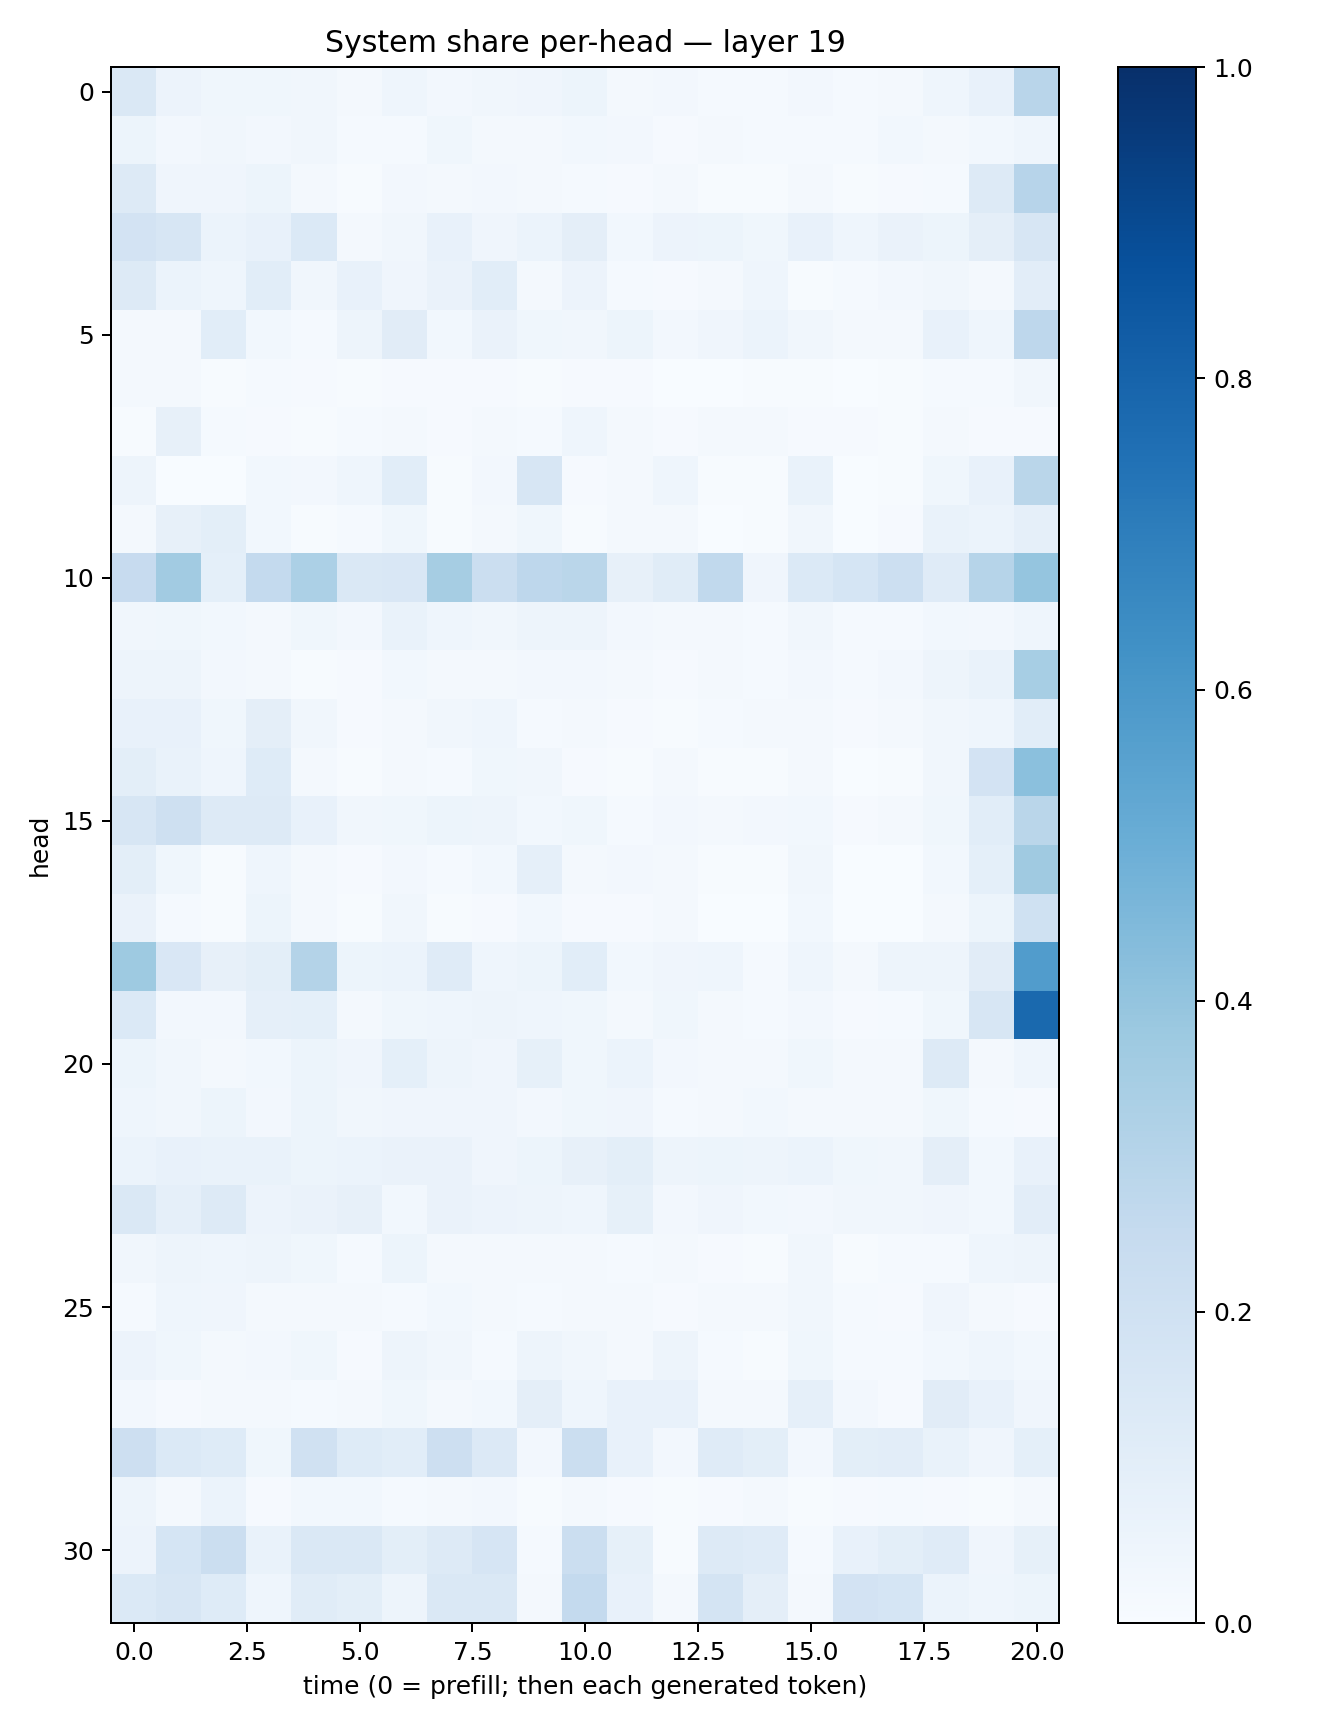

The data file committed next to this chart (first rows):
0.14380795, 0.057331502, 0.038862035, 0.038383085, 0.032675713, 0.017995285, 0.046207942, 0.025442528, 0.031532474, 0.039610848, 0.051791716, 0.018896893, 0.026830958, 0.015006649, 0.013227877, 0.024282591, 0.011919171, 0.018236766, 0.04399119, 0.07509514, 0.28983408
0.05372, 0.02536, 0.03191, 0.02453, 0.03397, 0.01174, 0.01195, 0.03849, 0.02235, 0.01709, 0.03056, 0.02378, 0.01018, 0.01824, 0.01543, 0.01399, 0.01542, 0.0307, 0.01899, 0.02872, 0.04411
0.1316, 0.04291, 0.0406, 0.05364, 0.01642, 0.006009, 0.024, 0.01896, 0.02674, 0.01655, 0.01286, 0.007898, 0.01979, 0.006546, 0.006597, 0.01853, 0.004772, 0.009997, 0.01513, 0.1254, 0.2964
0.1806, 0.1585, 0.05877, 0.07149, 0.1377, 0.02131, 0.03372, 0.07366, 0.03946, 0.06125, 0.09588, 0.02905, 0.05591, 0.05369, 0.03695, 0.0721, 0.04418, 0.06465, 0.05283, 0.09641, 0.1584
0.1272, 0.06176, 0.04424, 0.1089, 0.03369, 0.07761, 0.04041, 0.06349, 0.109, 0.01799, 0.05478, 0.01392, 0.009396, 0.02127, 0.04603, 0.00744, 0.01298, 0.02503, 0.03221, 0.02126, 0.1029
0.01899, 0.01925, 0.1083, 0.03013, 0.01483, 0.04779, 0.1103, 0.03079, 0.06542, 0.03772, 0.03494, 0.05345, 0.02596, 0.0401, 0.05922, 0.03327, 0.02113, 0.01901, 0.07043, 0.04341, 0.275
0.01761, 0.02302, 0.007095, 0.01313, 0.007881, 0.007403, 0.008824, 0.01001, 0.008244, 0.00536, 0.009299, 0.01062, 0.002781, 0.003775, 0.00427, 0.004141, 0.001974, 0.005471, 0.01278, 0.0123, 0.03435
0.005647, 0.08186, 0.01435, 0.008187, 0.005945, 0.01347, 0.02178, 0.01152, 0.0159, 0.01431, 0.043, 0.01798, 0.008483, 0.01789, 0.01688, 0.008821, 0.01057, 0.005031, 0.02042, 0.009041, 0.01141
0.04984, 0.001454, 0.001848, 0.02952, 0.02537, 0.04298, 0.1056, 0.005032, 0.02528, 0.1601, 0.009754, 0.02137, 0.04664, 0.00393, 0.005244, 0.06841, 0.002693, 0.004076, 0.03534, 0.07361, 0.2887
0.02118, 0.08044, 0.09777, 0.0276, 0.006714, 0.01537, 0.03602, 0.007151, 0.0223, 0.03663, 0.007188, 0.02288, 0.01899, 0.003194, 0.006103, 0.03336, 0.001943, 0.008173, 0.06679, 0.06194, 0.08645
0.2425, 0.3604, 0.09207, 0.2546, 0.3284, 0.1471, 0.1508, 0.3509, 0.2241, 0.274, 0.2883, 0.08014, 0.1135, 0.2619, 0.04167, 0.1389, 0.1704, 0.2167, 0.1191, 0.2974, 0.3951
0.03486, 0.03693, 0.02808, 0.01955, 0.03687, 0.02631, 0.07001, 0.0436, 0.0313, 0.04778, 0.05022, 0.02432, 0.02278, 0.02319, 0.01195, 0.03318, 0.01364, 0.01506, 0.02763, 0.02652, 0.04591
0.04832, 0.04836, 0.02502, 0.0184, 0.003945, 0.009201, 0.02937, 0.01877, 0.017, 0.02465, 0.02409, 0.01934, 0.01132, 0.01905, 0.01372, 0.02716, 0.01382, 0.0252, 0.04706, 0.06673, 0.3457
0.07661, 0.07066, 0.03703, 0.09453, 0.03329, 0.0107, 0.02005, 0.03254, 0.04613, 0.01551, 0.02144, 0.009853, 0.006596, 0.01529, 0.01984, 0.01727, 0.01078, 0.02019, 0.03141, 0.04515, 0.1082
0.1, 0.06905, 0.04383, 0.1238, 0.0207, 0.005603, 0.01746, 0.01512, 0.0378, 0.03281, 0.0101, 0.005958, 0.01605, 0.004885, 0.006913, 0.01831, 0.002731, 0.007435, 0.03285, 0.1809, 0.4193
0.1629, 0.2048, 0.1279, 0.1281, 0.07333, 0.0314, 0.03754, 0.05441, 0.04814, 0.02892, 0.03859, 0.01452, 0.0259, 0.01579, 0.0237, 0.02832, 0.009079, 0.01965, 0.03838, 0.1092, 0.2879
0.1013, 0.03884, 0.007017, 0.04468, 0.01993, 0.009575, 0.02594, 0.01268, 0.02774, 0.08688, 0.02085, 0.02465, 0.02165, 0.004754, 0.006178, 0.03341, 0.002504, 0.00381, 0.02977, 0.09258, 0.3694
0.06622, 0.01473, 0.007038, 0.0539, 0.0174, 0.005992, 0.03342, 0.006911, 0.008235, 0.03055, 0.01093, 0.008928, 0.01779, 0.003569, 0.003415, 0.03114, 0.001976, 0.00204, 0.01947, 0.05195, 0.2008
0.3736, 0.1489, 0.07866, 0.09849, 0.3075, 0.05344, 0.05954, 0.1209, 0.04373, 0.05238, 0.1086, 0.02943, 0.0424, 0.0456, 0.0149, 0.04565, 0.02219, 0.05037, 0.05008, 0.1124, 0.5772
0.1391, 0.02385, 0.02562, 0.08714, 0.09239, 0.01705, 0.03725, 0.04562, 0.04782, 0.04625, 0.0365, 0.02161, 0.0359, 0.01816, 0.01189, 0.02665, 0.01059, 0.01245, 0.03891, 0.1594, 0.7777
0.05124, 0.03388, 0.02272, 0.02823, 0.0539, 0.04282, 0.09003, 0.04923, 0.04062, 0.0857, 0.0368, 0.05894, 0.02698, 0.01597, 0.02329, 0.03581, 0.01656, 0.0187, 0.1314, 0.01956, 0.04494
0.04358, 0.0342, 0.05268, 0.02508, 0.05263, 0.03344, 0.04097, 0.04165, 0.0428, 0.02428, 0.03564, 0.0405, 0.0129, 0.01963, 0.02987, 0.0226, 0.02198, 0.01922, 0.03786, 0.015, 0.01074
0.06175, 0.07765, 0.06944, 0.06734, 0.05364, 0.06097, 0.06273, 0.06338, 0.04126, 0.05267, 0.08181, 0.1006, 0.04956, 0.05254, 0.04942, 0.06142, 0.03553, 0.0326, 0.09618, 0.0297, 0.07201
0.1416, 0.08896, 0.1326, 0.05733, 0.06545, 0.08139, 0.03016, 0.0657, 0.05739, 0.04782, 0.04502, 0.08209, 0.02671, 0.04201, 0.02862, 0.02642, 0.03212, 0.03202, 0.04066, 0.0289, 0.1052
0.03214, 0.05019, 0.0435, 0.04751, 0.03881, 0.01189, 0.05167, 0.02023, 0.02186, 0.0231, 0.01875, 0.01386, 0.02162, 0.01059, 0.00781, 0.0336, 0.007504, 0.01374, 0.01351, 0.04478, 0.04871
0.01348, 0.04494, 0.04222, 0.01736, 0.02327, 0.01767, 0.01172, 0.02866, 0.01864, 0.0149, 0.02076, 0.0207, 0.01169, 0.01747, 0.01626, 0.03254, 0.01321, 0.01079, 0.04029, 0.0207, 0.01099
0.05799, 0.03643, 0.01885, 0.02373, 0.03612, 0.00834, 0.04808, 0.03211, 0.01278, 0.05064, 0.03261, 0.01627, 0.04877, 0.01233, 0.006457, 0.03604, 0.01212, 0.01536, 0.03102, 0.04368, 0.02866
0.02426, 0.01097, 0.01586, 0.01651, 0.0123, 0.01884, 0.03654, 0.02204, 0.02838, 0.09692, 0.04621, 0.07152, 0.07262, 0.02278, 0.01642, 0.08954, 0.02715, 0.01155, 0.1126, 0.07186, 0.04158
0.2143, 0.14, 0.1235, 0.03594, 0.199, 0.124, 0.1058, 0.2142, 0.1365, 0.02657, 0.2219, 0.07081, 0.02677, 0.1191, 0.09811, 0.02355, 0.09828, 0.1016, 0.06756, 0.04038, 0.08997
0.04732, 0.02275, 0.0608, 0.01049, 0.03073, 0.03024, 0.0124, 0.02073, 0.02429, 0.007313, 0.02086, 0.01023, 0.004428, 0.009244, 0.01952, 0.005255, 0.009801, 0.01447, 0.008097, 0.006991, 0.02044
0.05537, 0.1686, 0.2241, 0.06963, 0.1435, 0.1409, 0.09771, 0.129, 0.1677, 0.01323, 0.2213, 0.08548, 0.007484, 0.1272, 0.1201, 0.01263, 0.07453, 0.1011, 0.1195, 0.04142, 0.08549
0.1401, 0.1586, 0.1226, 0.04298, 0.1147, 0.1003, 0.0473, 0.1408, 0.1442, 0.01691, 0.2567, 0.07722, 0.02311, 0.1741, 0.0971, 0.0216, 0.1819, 0.1699, 0.06212, 0.0431, 0.05269
